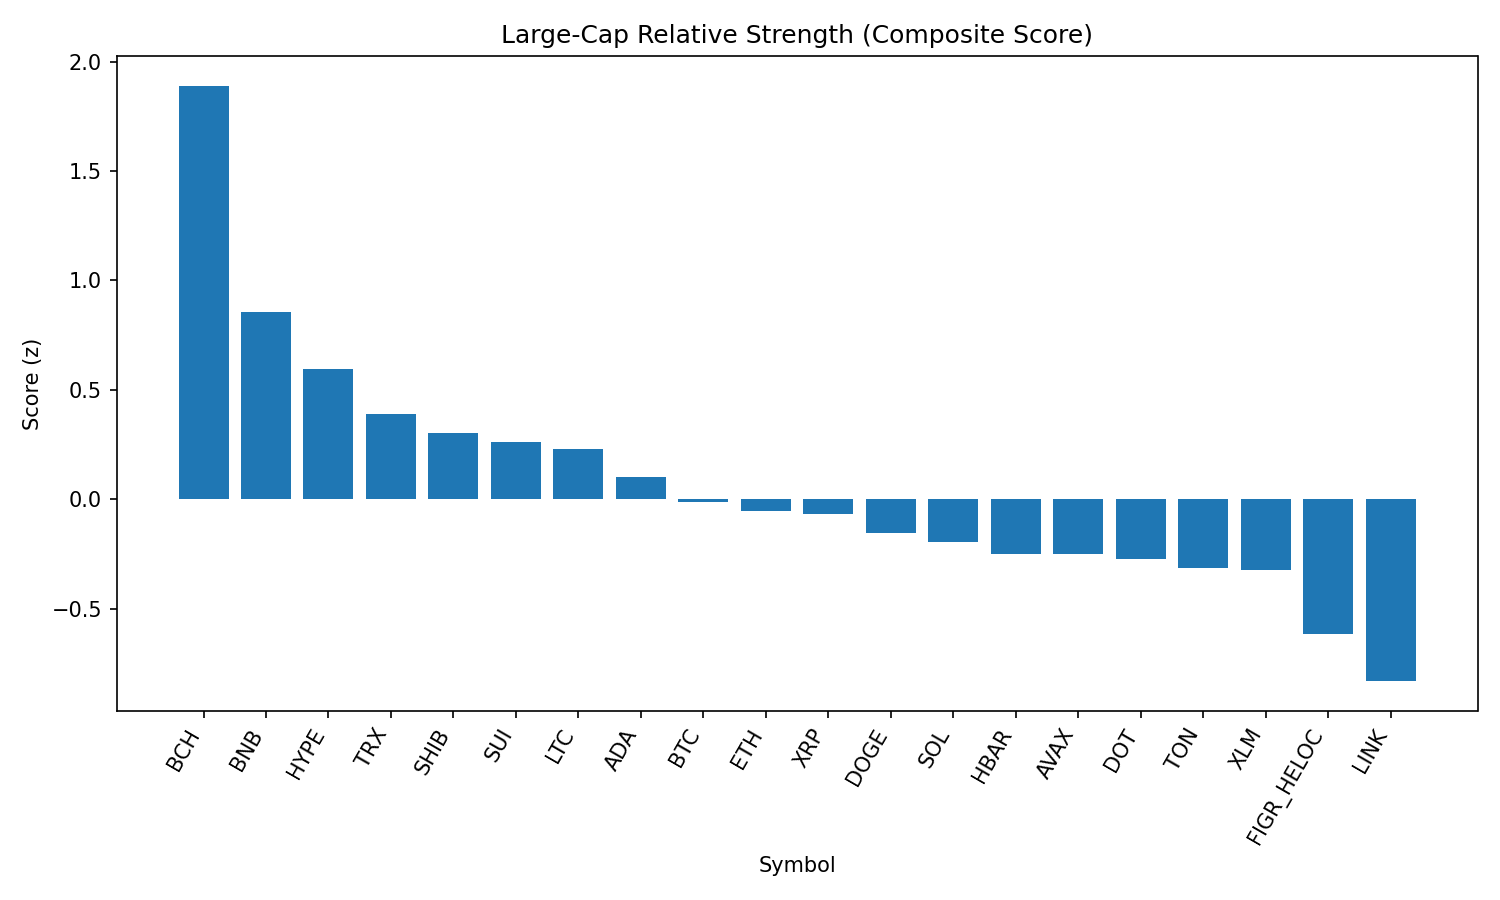

Values plotted in this chart, from the file beside it:
rank, name, symbol, price, pct_1h, pct_24h, pct_7d, pct_1h_vs_btc, pct_24h_vs_btc, pct_7d_vs_btc, market_cap_rank, market_cap, volume_usd, score
1, Bitcoin Cash, BCH, 612.9, 0.08431, 2.818, 15.15, 0.1104, 4.552, 12.84, 19, 12215867300, 514596837, 1.89
2, BNB, BNB, 859, 0.09437, 1.25, -0.2022, 0.1205, 2.984, -2.52, 5, 119564291389, 1039366391, 0.8558
3, Hyperliquid, HYPE, 46.76, -0.2414, 1.802, 5.53, -0.2153, 3.536, 3.212, 17, 12661932070, 408486347, 0.5973
4, TRON, TRX, 0.3319, 0.2853, -1.514, -2.476, 0.3114, 0.2205, -4.794, 10, 31421839328, 838283759, 0.3885
5, Shiba Inu, SHIB, 1.23e-05, 0.00495, -0.01957, -1.241, 0.03107, 1.715, -3.559, 31, 7251718490, 201191450, 0.3012
6, Sui, SUI, 3.37, -0.07342, 0.03693, 1.008, -0.04731, 1.771, -1.31, 20, 12048115380, 1004271545, 0.2613
7, Litecoin, LTC, 111.6, 0.07877, -1.161, 0.9817, 0.1049, 0.573, -1.336, 28, 8513126482, 445805687, 0.2302
8, Cardano, ADA, 0.8241, -0.03589, -0.4378, -1.503, -0.009776, 1.296, -3.821, 11, 30080640343, 1351035418, 0.1031
9, Bitcoin, BTC, 110793, -0.02611, -1.734, 2.318, 0.0, 0.0, 0.0, 1, 2206665894248, 47241070959, -0.01333
10, Ethereum, ETH, 4308, 0.09031, -1.995, -2.216, 0.1164, -0.2609, -4.534, 2, 519991970984, 32149134996, -0.05226
11, XRP, XRP, 2.82, -0.1125, -0.7246, -0.4323, -0.08635, 1.01, -2.75, 4, 167931347445, 5626447237, -0.06644
12, Dogecoin, DOGE, 0.2156, -0.1681, -0.5972, -0.6335, -0.142, 1.137, -2.952, 9, 32510219060, 1900816287, -0.1551
13, Solana, SOL, 203, 0.01369, -2.019, -1.086, 0.03981, -0.2846, -3.404, 6, 109843719735, 6513716792, -0.1959
14, Hedera, HBAR, 0.2167, -0.09061, -0.8546, -4.762, -0.0645, 0.8796, -7.08, 25, 9188865592, 178693295, -0.2502
15, Avalanche, AVAX, 24.23, -0.05286, -2.13, 1.65, -0.02674, -0.3961, -0.6686, 23, 10231888422, 513241851, -0.2523
16, Polkadot, DOT, 3.82, -0.3008, -0.2017, 0.1711, -0.2747, 1.532, -2.147, 35, 5812142897, 240431829, -0.2734
17, Toncoin, TON, 3.07, -0.1372, -1.408, -0.6464, -0.111, 0.3259, -2.965, 30, 7895956132, 126829922, -0.3167
18, Stellar, XLM, 0.3572, -0.0649, -1.855, -1.26, -0.03879, -0.1212, -3.578, 22, 11331572170, 186741115, -0.3231
19, Figure Heloc, FIGR_HELOC, 1.004, 0.0, -2.857, -4.916, 0.02611, -1.123, -7.234, 18, 12297335271, 27814881, -0.6181
20, Chainlink, LINK, 22.18, -0.08904, -2.966, -5.309, -0.06293, -1.231, -7.627, 13, 15039114352, 1059873345, -0.8315
21, Cronos, CRO, 0.271, -0.828, 1.385, -11.47, -0.8019, 3.119, -13.79, 26, 9106285071, 137786763, -1.34
